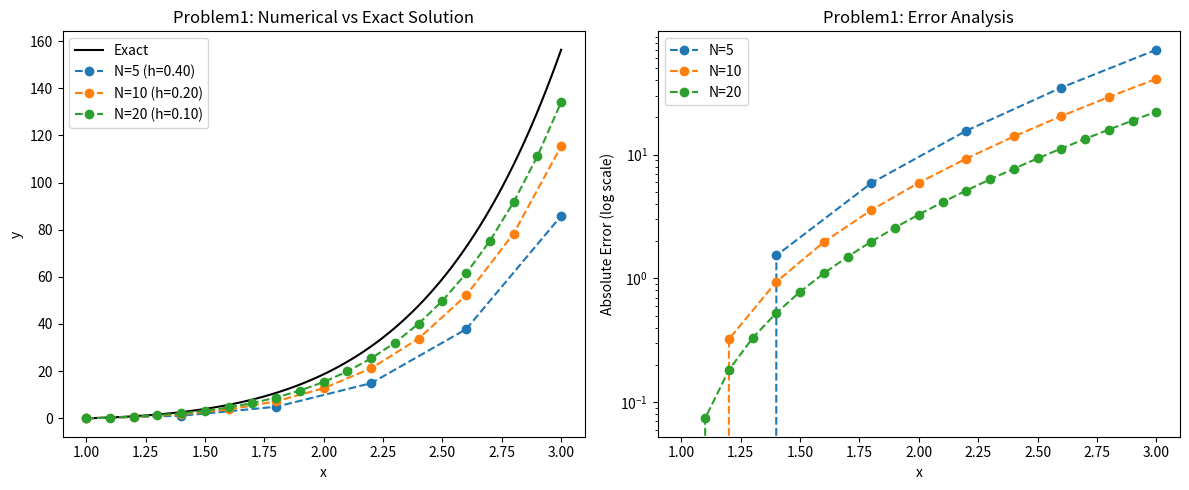
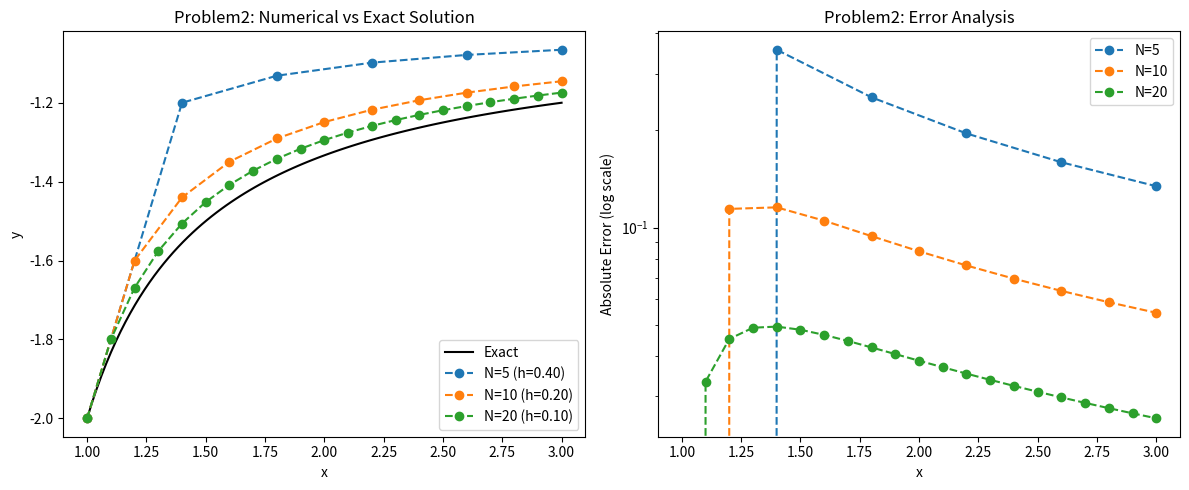

These charts were generated, in order, by the following Python code:
import numpy as np
import matplotlib.pyplot as plt

# ================================================
# 问题 (1) 的微分方程和解析解
# ================================================
def problem1_rhs(x, y):
    """ dy/dx = (2/x)y + x^2 e^x """
    return (2/x)*y + x**2 * np.exp(x)

def problem1_exact(x):
    """ 解析解: y = x^2 (e^x - e) """
    return x**2 * (np.exp(x) - np.exp(1))

# ================================================
# 问题 (2) 的微分方程和解析解
# ================================================
def problem2_rhs(x, y):
    """ dy/dx = (1/x)(y^2 + y) """
    return (y**2 + y) / x

def problem2_exact(x):
    """ 解析解: y = 2x / (1 - 2x) """
    return 2*x / (1 - 2*x)

# ================================================
# 显式欧拉法数值求解
# ================================================
def euler_method(f, x0, y0, h, N):
    """ 显式欧拉法求解ODE """
    x = np.zeros(N+1)
    y = np.zeros(N+1)
    x[0], y[0] = x0, y0
    for i in range(N):
        y[i+1] = y[i] + h * f(x[i], y[i])
        x[i+1] = x[i] + h
    return x, y

# ================================================
# 参数设置与求解
# ================================================
x0, x_end = 1.0, 3.0  # 区间 [1, 3]
N_list = [5, 10, 20]  # 不同步长对应的分段数

# 存储结果
solutions = {
    'Problem1': {'exact': problem1_exact},
    'Problem2': {'exact': problem2_exact}
}

# 对每个问题和每个N进行求解
for N in N_list:
    h = (x_end - x0) / N  # 计算步长
    
    # 问题1求解
    x_num, y_num = euler_method(problem1_rhs, x0, 0.0, h, N)  # y(1)=0
    y_exact = problem1_exact(x_num)
    solutions['Problem1'][N] = (x_num, y_num, y_exact)
    
    # 问题2求解
    x_num, y_num = euler_method(problem2_rhs, x0, -2.0, h, N)  # y(1)=-2
    y_exact = problem2_exact(x_num)
    solutions['Problem2'][N] = (x_num, y_num, y_exact)

# ================================================
# 可视化与误差分析
# ================================================
def plot_results(problem, N_list, solutions):
    """ 绘制数值解、解析解及误差 """
    plt.figure(figsize=(12, 5))
    
    # 绘制数值解与解析解
    plt.subplot(1, 2, 1)
    x_fine = np.linspace(x0, x_end, 100)
    plt.plot(x_fine, solutions[problem]['exact'](x_fine), 'k-', label='Exact')
    for N in N_list:
        x_num, y_num, y_exact = solutions[problem][N]
        plt.plot(x_num, y_num, 'o--', label=f'N={N} (h={x_num[1]-x_num[0]:.2f})')
    plt.xlabel('x')
    plt.ylabel('y')
    plt.title(f'{problem}: Numerical vs Exact Solution')
    plt.legend()
    
    # 绘制绝对误差
    plt.subplot(1, 2, 2)
    for N in N_list:
        x_num, y_num, y_exact = solutions[problem][N]
        error = np.abs(y_num - y_exact)
        plt.semilogy(x_num, error, 'o--', label=f'N={N}')
    plt.xlabel('x')
    plt.ylabel('Absolute Error (log scale)')
    plt.title(f'{problem}: Error Analysis')
    plt.legend()
    
    plt.tight_layout()
    plt.show()

# 显示结果
plot_results('Problem1', N_list, solutions)
plot_results('Problem2', N_list, solutions)